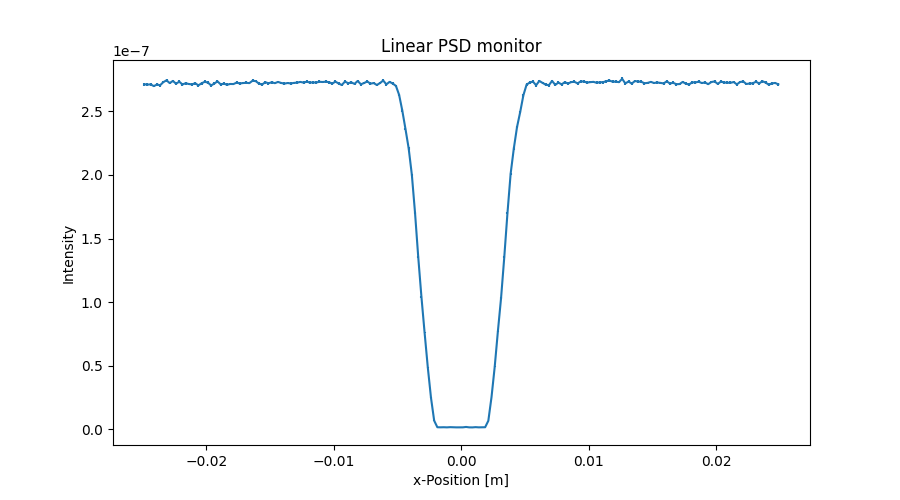

The table this chart was drawn from, first rows:
x_axis, Intensity, Error
-2.487500000000000128e-02, 2.712819716000000044e-07, 1.041668635000000001e-09
-2.462500000000000105e-02, 2.709355337000000035e-07, 1.041005413999999905e-09
-2.437500000000000083e-02, 2.711917246999999808e-07, 1.041497862999999984e-09
-2.412500000000000061e-02, 2.698237856999999743e-07, 1.038867811000000063e-09
-2.387500000000000039e-02, 2.709853330999999996e-07, 1.041098710000000099e-09
-2.362500000000000017e-02, 2.705081677999999867e-07, 1.040185247999999948e-09
-2.337499999999999994e-02, 2.729042714999999986e-07, 1.044782363999999927e-09
-2.312499999999999972e-02, 2.743410815999999810e-07, 1.047530830999999918e-09
-2.287499999999999950e-02, 2.721767372000000048e-07, 1.043389620000000016e-09
-2.262499999999999928e-02, 2.738408502999999938e-07, 1.046574795999999936e-09
-2.237499999999999906e-02, 2.717010794000000076e-07, 1.042478123000000037e-09
-2.212499999999999883e-02, 2.732732211000000172e-07, 1.045490206000000003e-09
-2.187499999999999861e-02, 2.710694660000000263e-07, 1.041266406999999962e-09
-2.162499999999999839e-02, 2.720576092000000144e-07, 1.043162918999999979e-09
-2.137500000000000164e-02, 2.714457882000000227e-07, 1.041989591000000015e-09
-2.112500000000000142e-02, 2.711659668000000037e-07, 1.041452704999999908e-09
-2.087500000000000119e-02, 2.720380743999999746e-07, 1.043126356999999979e-09
-2.062500000000000097e-02, 2.703938328000000186e-07, 1.039968630999999917e-09
-2.037500000000000075e-02, 2.719783905000000156e-07, 1.043012523999999931e-09
-2.012500000000000053e-02, 2.731622302999999935e-07, 1.045279819999999956e-09
-1.987500000000000031e-02, 2.725674979999999881e-07, 1.044143833999999951e-09
-1.962500000000000008e-02, 2.703188899999999981e-07, 1.039826486000000017e-09
-1.937499999999999986e-02, 2.718106792999999833e-07, 1.042691462000000024e-09
-1.912499999999999964e-02, 2.735030087000000051e-07, 1.045933174999999901e-09
-1.887499999999999942e-02, 2.711621407999999950e-07, 1.041446349000000090e-09
-1.862499999999999920e-02, 2.717032894999999991e-07, 1.042486609999999980e-09
-1.837499999999999897e-02, 2.708632166000000209e-07, 1.040873594999999931e-09
-1.812499999999999875e-02, 2.714715842000000004e-07, 1.042042557000000050e-09
-1.787499999999999853e-02, 2.714122976999999795e-07, 1.041930225000000009e-09
-1.762499999999999831e-02, 2.725279336000000088e-07, 1.044068708999999992e-09
-1.737500000000000155e-02, 2.718801025000000244e-07, 1.042827321000000004e-09
-1.712500000000000133e-02, 2.722042227999999917e-07, 1.043448985000000080e-09
-1.687500000000000111e-02, 2.723761851000000076e-07, 1.043778472999999927e-09
-1.662500000000000089e-02, 2.721486133999999899e-07, 1.043343203000000059e-09
-1.637500000000000067e-02, 2.740124142000000151e-07, 1.046909418000000071e-09
-1.612500000000000044e-02, 2.736846807999999961e-07, 1.046283635999999932e-09
-1.587500000000000022e-02, 2.717928322999999885e-07, 1.042661335999999991e-09
-1.562500000000000000e-02, 2.710341133000000148e-07, 1.041208023000000070e-09
-1.537499999999999978e-02, 2.728649521000000081e-07, 1.044716052999999899e-09
-1.512499999999999956e-02, 2.720055308000000098e-07, 1.043070639000000011e-09
-1.487499999999999933e-02, 2.727925961000000115e-07, 1.044577076999999909e-09
-1.462500000000000085e-02, 2.721134145000000175e-07, 1.043277200000000079e-09
-1.437500000000000062e-02, 2.730735200000000064e-07, 1.045116337999999947e-09
-1.412500000000000040e-02, 2.722659763000000149e-07, 1.043570752000000068e-09
-1.387500000000000018e-02, 2.717697420000000213e-07, 1.042618787999999961e-09
-1.362499999999999996e-02, 2.722216715000000134e-07, 1.043485221000000034e-09
-1.337499999999999974e-02, 2.719042078999999892e-07, 1.042875852999999974e-09
-1.312499999999999951e-02, 2.723060493000000074e-07, 1.043647639000000101e-09
-1.287499999999999929e-02, 2.725266486999999748e-07, 1.044071566000000084e-09
-1.262500000000000080e-02, 2.730742326999999871e-07, 1.045119066000000022e-09
-1.237500000000000058e-02, 2.725823274999999955e-07, 1.044177485000000074e-09
-1.212500000000000036e-02, 2.732184176000000059e-07, 1.045395304000000059e-09
-1.187500000000000014e-02, 2.726261150999999843e-07, 1.044260974999999970e-09
-1.162499999999999992e-02, 2.726381901000000052e-07, 1.044284256000000013e-09
-1.137499999999999969e-02, 2.726507053000000243e-07, 1.044309169999999906e-09
-1.112499999999999947e-02, 2.731587672000000096e-07, 1.045281845999999924e-09
-1.087499999999999925e-02, 2.730228436999999740e-07, 1.045021889999999916e-09
-1.062500000000000076e-02, 2.732547551000000004e-07, 1.045465473000000027e-09
-1.037500000000000054e-02, 2.728830155999999942e-07, 1.044754576000000094e-09
-1.012500000000000032e-02, 2.717669319999999924e-07, 1.042615695000000017e-09
... 140 more rows
